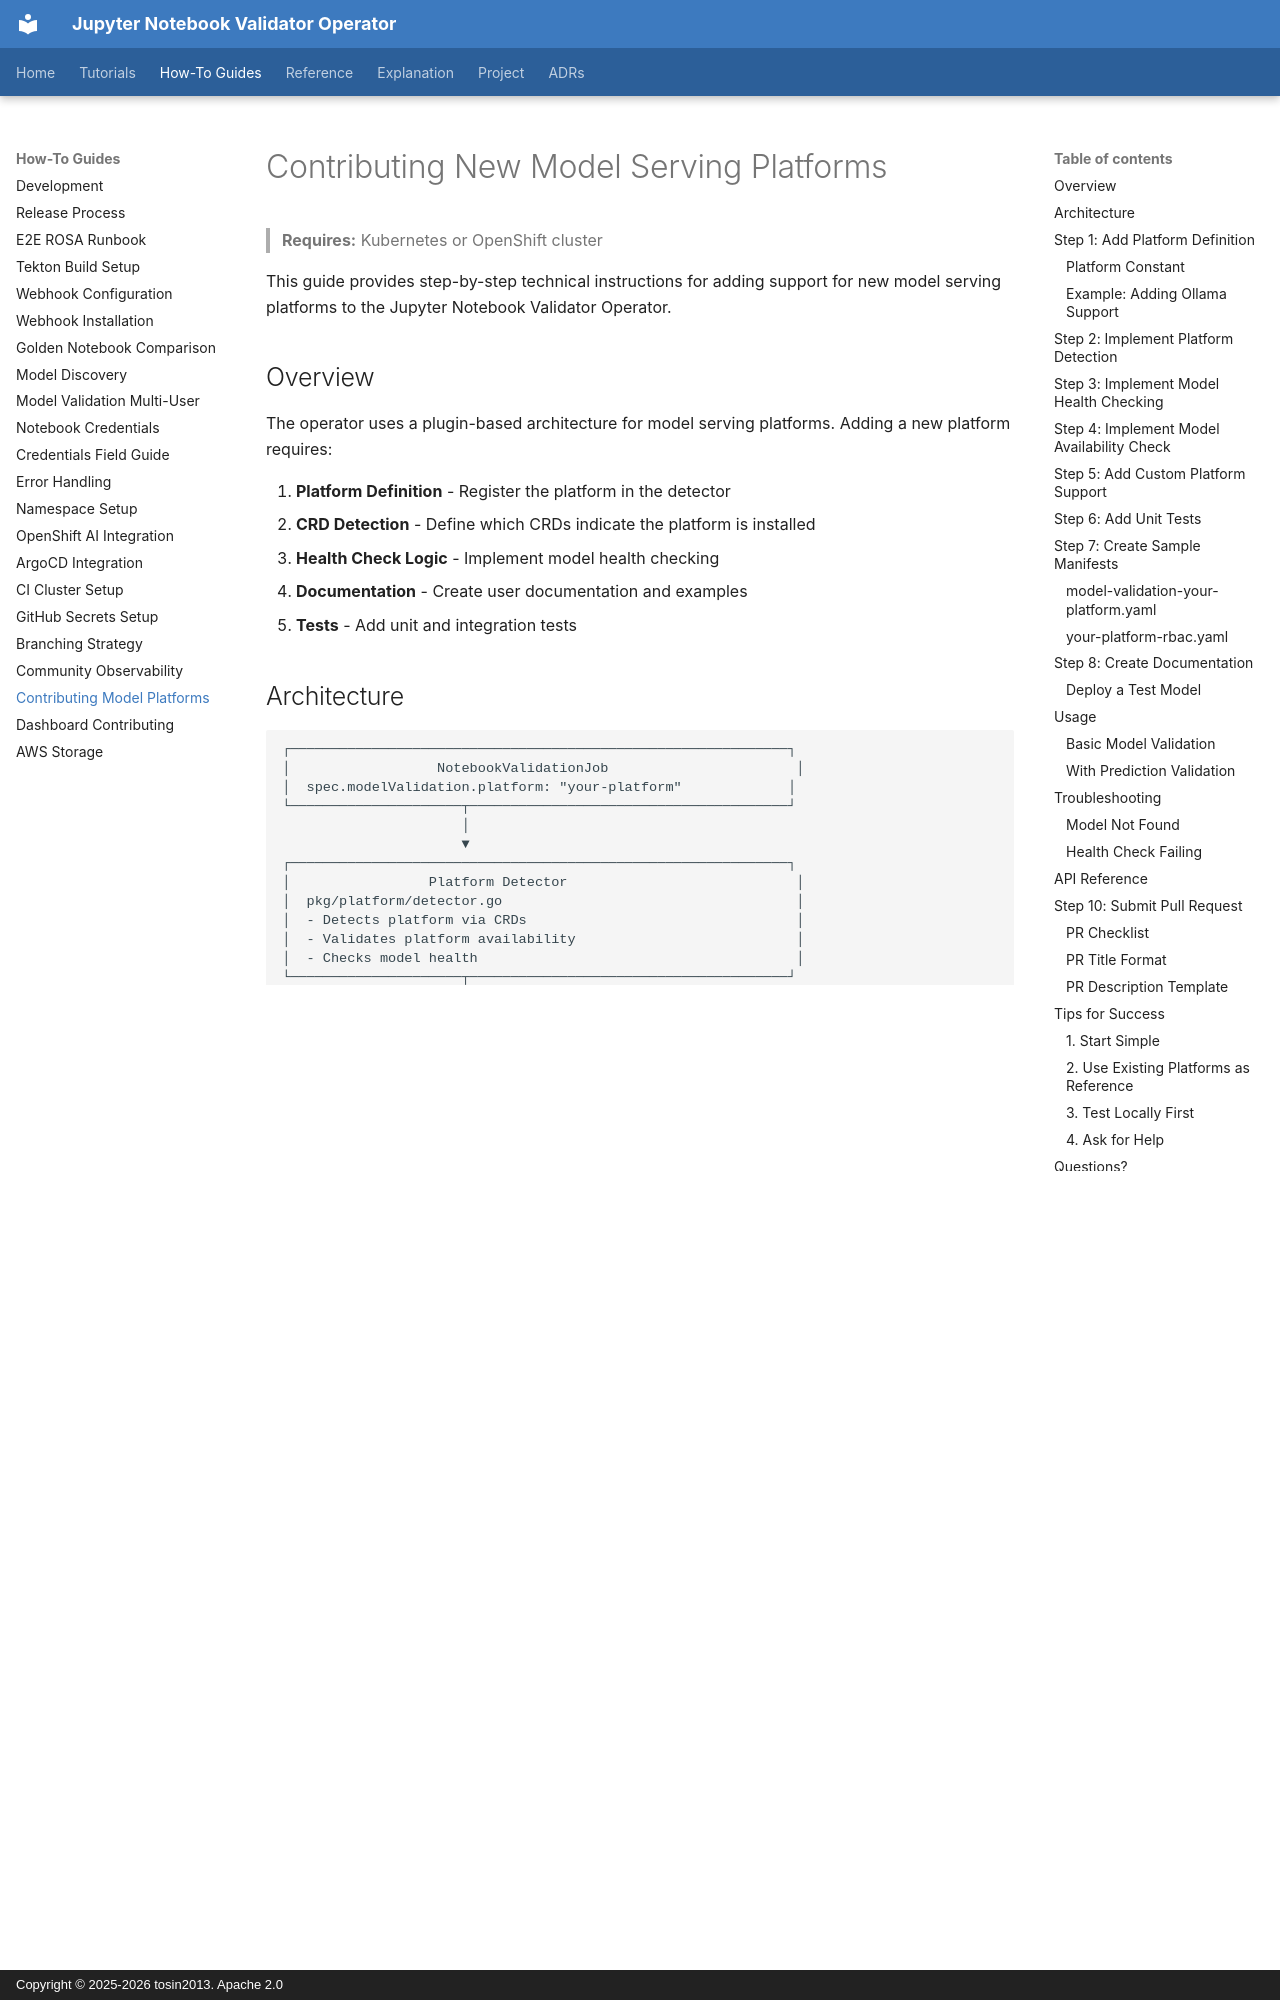

repository: tosin2013/jupyter-notebook-validator-operator · page: how-to/CONTRIBUTING_MODEL_PLATFORMS/index.html · generator: mkdocs · copyright: Copyright © 2025-2026 tosin2013. Apache 2.0

# Contributing New Model Serving Platforms

> **Requires:** Kubernetes or OpenShift cluster


This guide provides step-by-step technical instructions for adding support for new model serving platforms to the Jupyter Notebook Validator Operator.

## Overview

The operator uses a plugin-based architecture for model serving platforms. Adding a new platform requires:

1. **Platform Definition** - Register the platform in the detector
2. **CRD Detection** - Define which CRDs indicate the platform is installed
3. **Health Check Logic** - Implement model health checking
4. **Documentation** - Create user documentation and examples
5. **Tests** - Add unit and integration tests

## Architecture

```
┌─────────────────────────────────────────────────────────────┐
│                  NotebookValidationJob                       │
│  spec.modelValidation.platform: "your-platform"             │
└─────────────────────┬───────────────────────────────────────┘
                      │
                      ▼
┌─────────────────────────────────────────────────────────────┐
│                 Platform Detector                            │
│  pkg/platform/detector.go                                    │
│  - Detects platform via CRDs                                 │
│  - Validates platform availability                           │
│  - Checks model health                                       │
└─────────────────────┬───────────────────────────────────────┘
                      │
                      ▼
┌─────────────────────────────────────────────────────────────┐
│                  Model Resolver                              │
│  pkg/platform/model_resolver.go                              │
│  - Parses model references                                   │
│  - Handles cross-namespace lookups                           │
└─────────────────────────────────────────────────────────────┘
```
